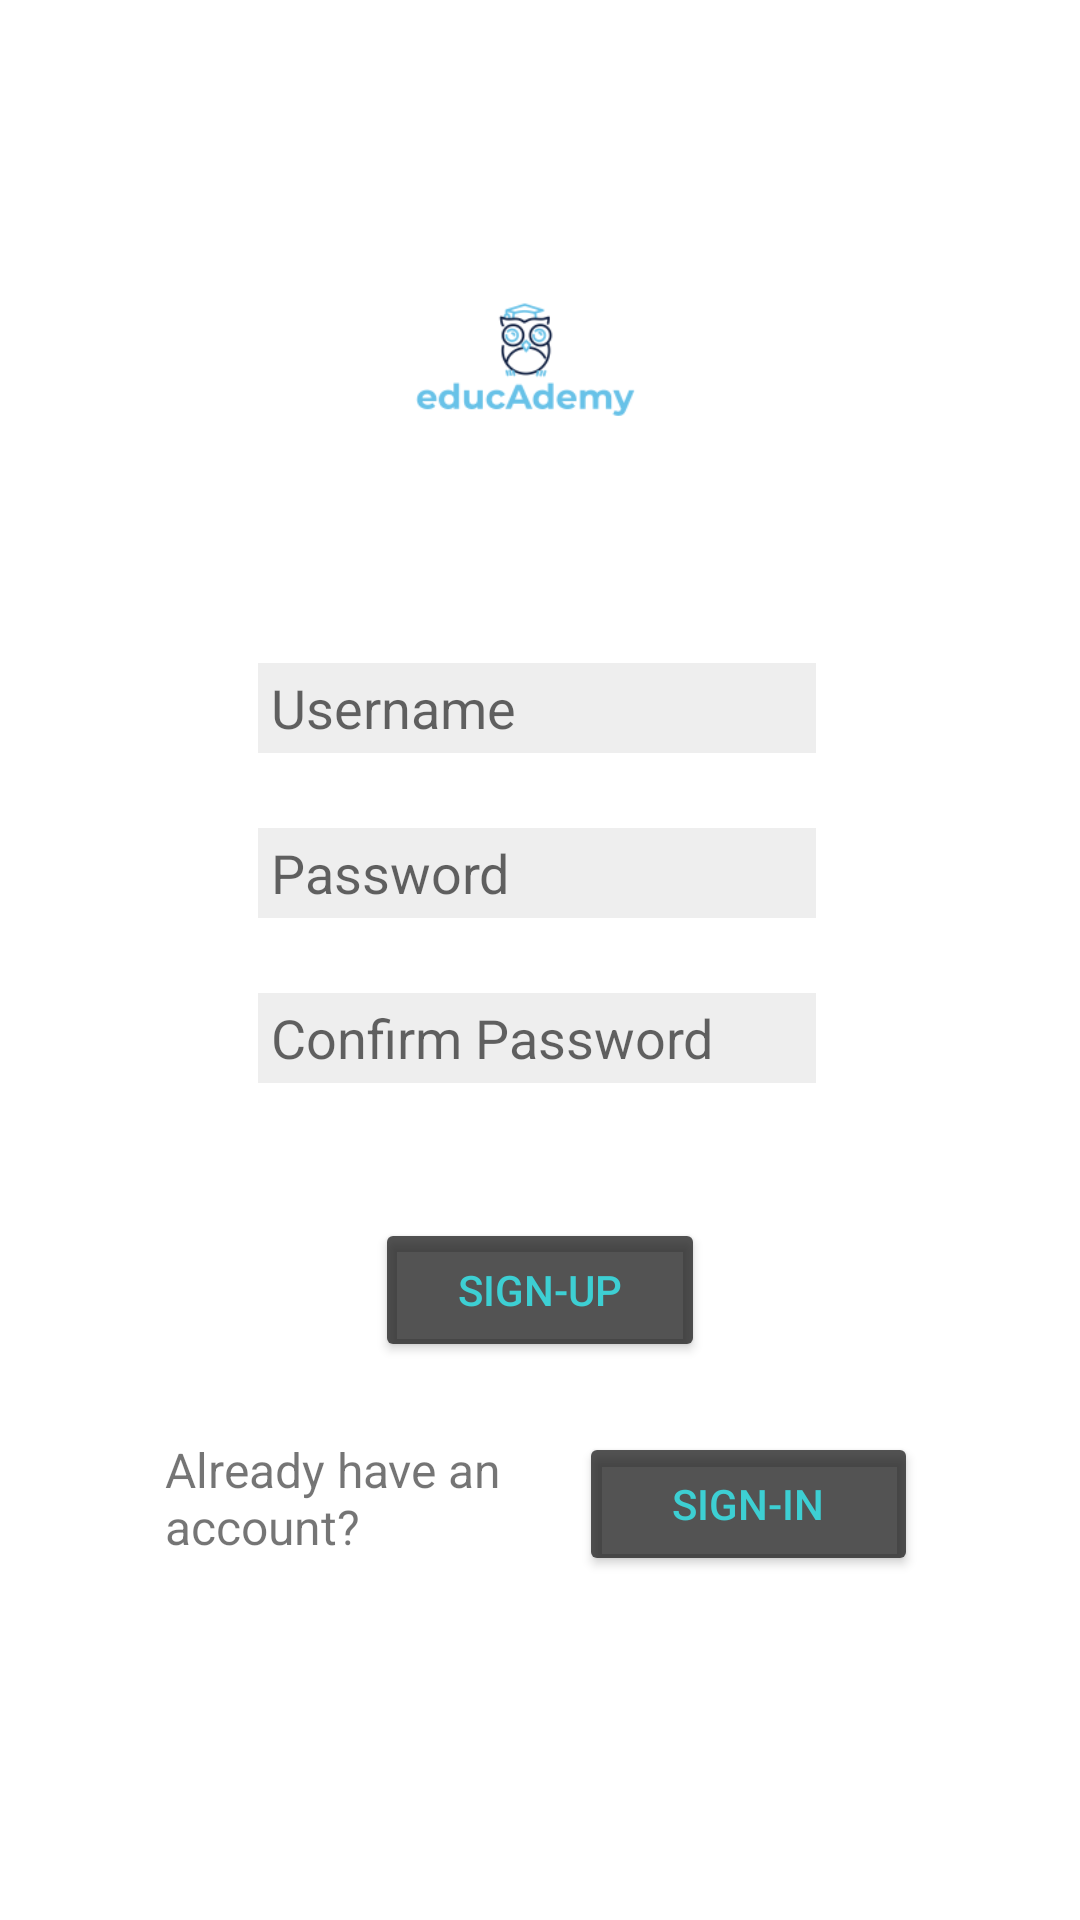

Android layout source for this screen:
<!-- AndroidManifest.xml: application theme Theme.EducAdamy -->
<!-- res/layout/activity_main.xml -->
<?xml version="1.0" encoding="utf-8"?>
<RelativeLayout xmlns:android="http://schemas.android.com/apk/res/android"
    xmlns:app="http://schemas.android.com/apk/res-auto"
    xmlns:tools="http://schemas.android.com/tools"
    android:layout_width="match_parent"
    android:layout_height="match_parent"

    android:padding="10dp"
    tools:context=".MainActivity">

    <EditText
        android:id="@+id/username"
        android:layout_width="wrap_content"
        android:layout_height="30dp"
        android:layout_below="@+id/imageView"
        android:layout_alignParentStart="true"

        android:layout_alignParentLeft="true"
        android:layout_alignParentEnd="true"
        android:layout_alignParentRight="true"
        android:layout_marginStart="76dp"
        android:layout_marginLeft="76dp"
        android:layout_marginTop="25dp"
        android:layout_marginEnd="78dp"
        android:layout_marginRight="78dp"
        android:background="#11000000"
        android:foregroundGravity="center_horizontal"
        android:hint=" Username"
        android:textColor="#070707"
        android:textColorLink="#3DCFD3" />

    <EditText
        android:id="@+id/password"
        android:layout_width="wrap_content"
        android:layout_height="30dp"
        android:layout_below="@+id/username"
        android:layout_alignParentStart="true"

        android:layout_alignParentLeft="true"
        android:layout_alignParentEnd="true"
        android:layout_alignParentRight="true"
        android:layout_marginStart="76dp"
        android:layout_marginLeft="76dp"
        android:layout_marginTop="25dp"
        android:layout_marginEnd="78dp"
        android:layout_marginRight="78dp"
        android:background="#11000000"
        android:foregroundGravity="center_horizontal"
        android:hint=" Password"
        android:textColor="#080909"
        android:textColorLink="#3DCFD3" />

    <EditText
        android:id="@+id/repassword"
        android:layout_width="wrap_content"
        android:layout_height="30dp"
        android:layout_below="@+id/password"
        android:layout_alignParentStart="true"

        android:layout_alignParentLeft="true"
        android:layout_alignParentEnd="true"
        android:layout_alignParentRight="true"
        android:layout_marginStart="76dp"
        android:layout_marginLeft="76dp"
        android:layout_marginTop="25dp"
        android:layout_marginEnd="78dp"
        android:layout_marginRight="78dp"
        android:background="#11000000"
        android:foregroundGravity="center_horizontal"
        android:hint=" Confirm Password"
        android:textColor="#101010"
        android:textColorLink="#3DCFD3" />

    <Button
        android:id="@+id/btnsignup"
        android:layout_width="match_parent"
        android:layout_height="wrap_content"
        android:layout_below="@+id/repassword"
        android:layout_alignParentStart="true"
        android:layout_alignParentLeft="true"
        android:layout_alignParentEnd="true"
        android:layout_alignParentRight="true"
        android:layout_marginStart="115dp"
        android:layout_marginLeft="115dp"
        android:layout_marginTop="45dp"
        android:layout_marginEnd="115dp"
        android:layout_marginRight="115dp"
        android:text="Sign-up"
        android:textColor="#3DCFD3"
        android:textColorLink="#090909"
        app:backgroundTint="#BC161616"
        app:iconTint="#FFFFFF" />

    <Button
        android:id="@+id/btnsignin"
        android:layout_width="174dp"
        android:layout_height="wrap_content"
        android:layout_below="@+id/textView"
        android:layout_alignParentStart="true"
        android:layout_alignParentLeft="true"
        android:layout_alignParentEnd="true"
        android:layout_alignParentRight="true"
        android:layout_marginStart="183dp"
        android:layout_marginLeft="183dp"
        android:layout_marginTop="-39dp"
        android:layout_marginEnd="44dp"
        android:layout_marginRight="44dp"
        android:text="Sign-in"
        android:textColor="#3DCFD3"
        app:backgroundTint="#BC161616" />

    <TextView
        android:id="@+id/textView"
        android:layout_width="195dp"
        android:layout_height="37dp"
        android:layout_below="@+id/btnsignup"
        android:layout_alignParentStart="true"
        android:layout_alignParentLeft="true"
        android:layout_alignParentEnd="true"
        android:layout_alignParentRight="true"
        android:layout_marginStart="45dp"
        android:layout_marginLeft="45dp"
        android:layout_marginTop="25dp"
        android:layout_marginEnd="175dp"
        android:layout_marginRight="175dp"
        android:text="Already have an account?"
        android:textSize="16sp" />

    <ImageView
        android:id="@+id/imageView"
        android:layout_width="wrap_content"
        android:layout_height="154dp"
        android:layout_alignParentStart="true"
        android:layout_alignParentLeft="true"
        android:layout_alignParentTop="true"
        android:layout_alignParentEnd="true"
        android:layout_alignParentRight="true"
        android:layout_marginStart="126dp"
        android:layout_marginLeft="126dp"
        android:layout_marginTop="32dp"
        android:layout_marginEnd="136dp"
        android:layout_marginRight="136dp"
        app:srcCompat="@drawable/logo1" />

</RelativeLayout>
<!-- resources referenced by this layout -->
<resources>
  <!-- drawable logo1: png bitmap (drawable, 9105 bytes) -->
  <style name="Theme.EducAdamy" parent="Theme.MaterialComponents.DayNight.DarkActionBar">
          
          <item name="colorPrimary">#454343</item>
          <item name="colorPrimaryVariant">#454343</item>
          <item name="colorOnPrimary">@color/white</item>
          
          <item name="colorSecondary">@color/teal_200</item>
          <item name="colorSecondaryVariant">@color/teal_700</item>
          <item name="colorOnSecondary">@color/black</item>
          
          <item name="android:statusBarColor" tools:targetApi="l">?attr/colorPrimaryVariant</item>
          
      </style>
  <!-- not gathered from this repository: default colours our renderer supplied (Android Studio template values) -->
  <color name="teal_200">#FF03DAC5</color>
  <color name="teal_700">#FF018786</color>
  <color name="black">#FF000000</color>
  <color name="white">#FFFFFFFF</color>
</resources>
